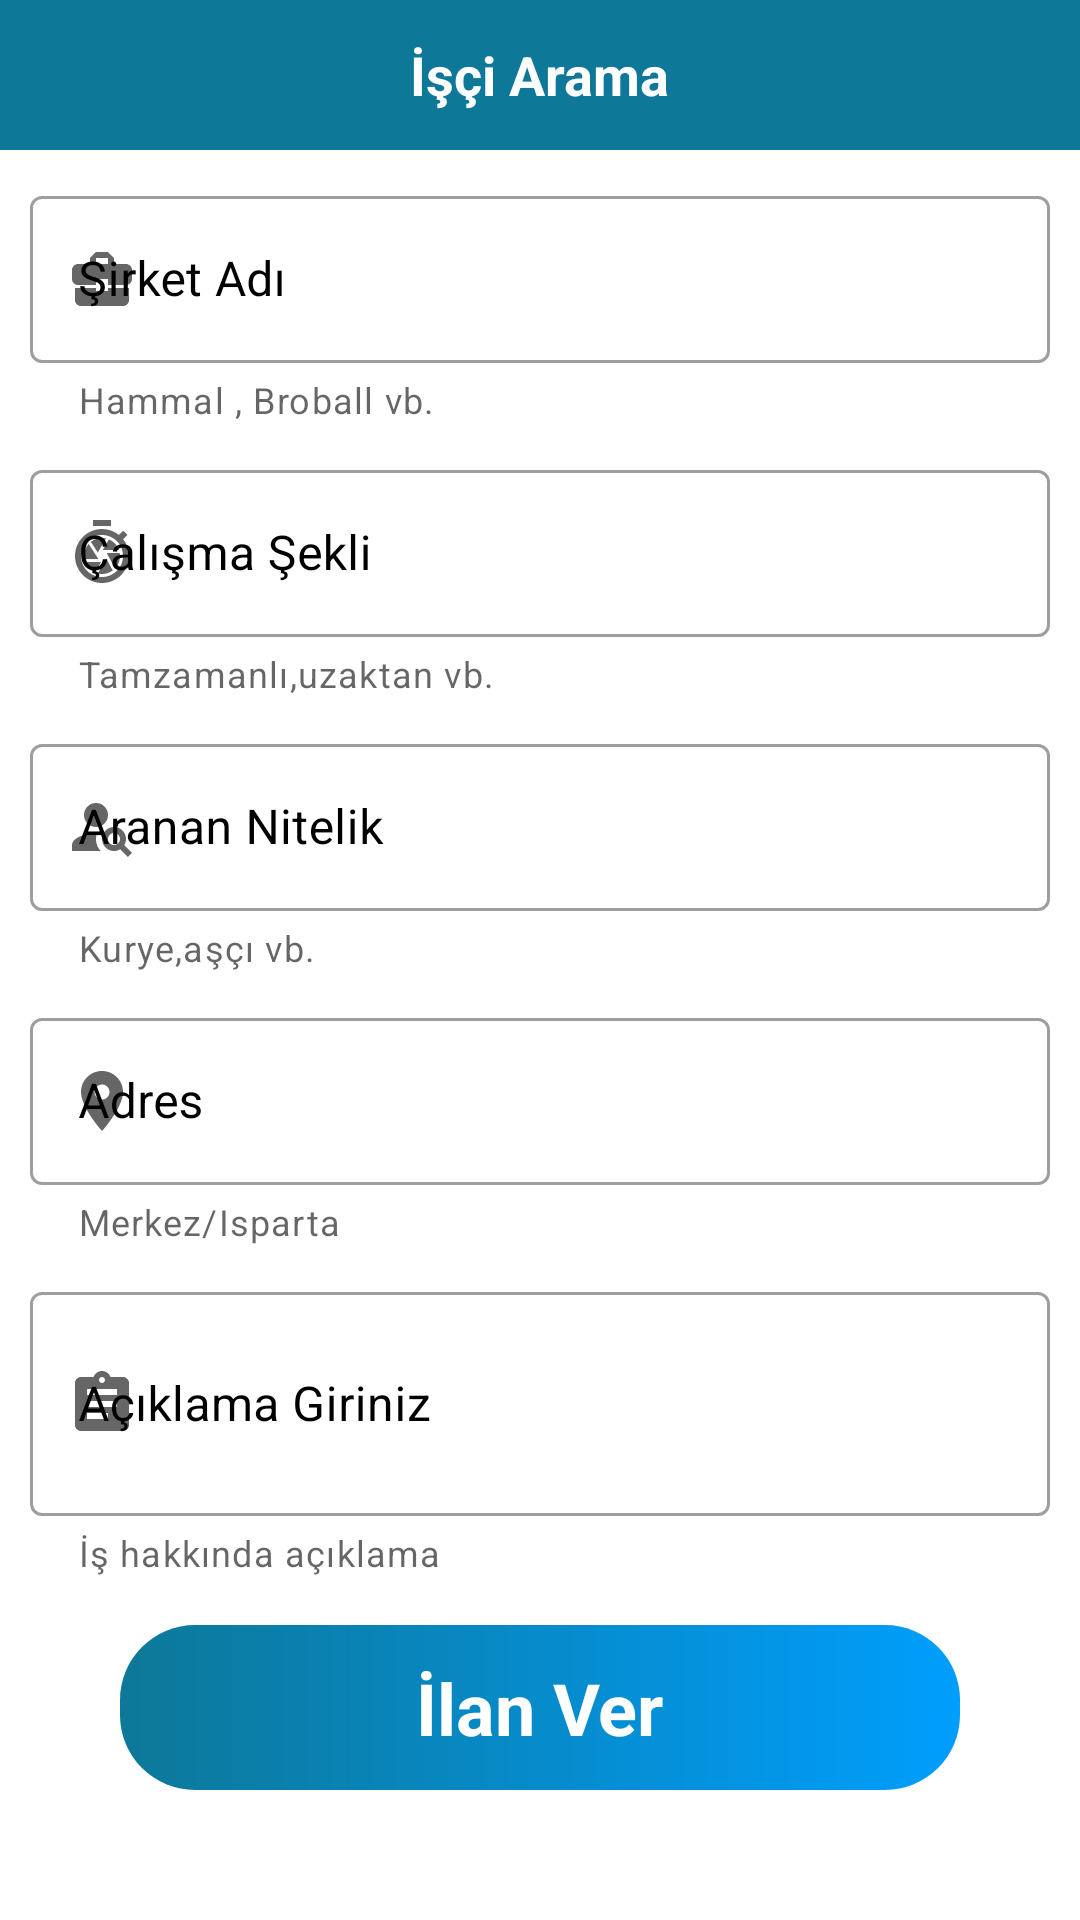

Layout XML and referenced resources for this Android screen:
<!-- AndroidManifest.xml: application theme Theme.HammalMobile -->
<!-- res/layout/activity_worker_add.xml -->
<?xml version="1.0" encoding="utf-8"?>
<LinearLayout xmlns:android="http://schemas.android.com/apk/res/android"
    xmlns:app="http://schemas.android.com/apk/res-auto"
    xmlns:tools="http://schemas.android.com/tools"
    android:layout_width="match_parent"
    android:layout_height="match_parent"
    android:orientation="vertical"
    tools:context=".View.WorkerAddActivity">

    <RelativeLayout
        android:background="@color/primary"
        android:layout_width="match_parent"
        android:layout_height="wrap_content">
        <ImageView
            android:onClick="workerback"
            android:layout_width="50dp"
            android:layout_height="50dp"
            android:padding="14dp"
            android:src="@drawable/arrow_back"/>

        <TextView
            android:layout_width="wrap_content"
            android:layout_height="wrap_content"
            android:layout_centerInParent="true"
            android:text="İşçi Arama"
            android:textColor="#FFF"
            android:textSize="18sp"
            android:textStyle="bold" />
    </RelativeLayout>

    <com.google.android.material.textfield.TextInputLayout
        style="@style/Widget.MaterialComponents.TextInputLayout.OutlinedBox"
        android:layout_width="match_parent"
        android:layout_height="wrap_content"
        android:hint="Şirket Adı"
        android:textColorHint="@color/black"
        app:helperText="Hammal , Broball vb."
        app:endIconMode="clear_text"
        app:startIconDrawable="@drawable/icon_business"
        android:layout_marginLeft="10dp"
        android:layout_marginRight="10dp"
        android:layout_marginTop="10dp">

        <com.google.android.material.textfield.TextInputEditText
            android:id="@+id/sirketadi"
            android:lines="1"
            android:layout_width="match_parent"
            android:layout_height="wrap_content"
            />

    </com.google.android.material.textfield.TextInputLayout>

    <com.google.android.material.textfield.TextInputLayout
        style="@style/Widget.MaterialComponents.TextInputLayout.OutlinedBox"
        android:layout_width="match_parent"
        android:layout_height="wrap_content"
        android:hint="Çalışma Şekli"
        android:textColorHint="@color/black"
        app:startIconDrawable="@drawable/icon_calisma"
        app:endIconMode="clear_text"
        app:helperText="Tamzamanlı,uzaktan vb."
        android:layout_marginLeft="10dp"
        android:layout_marginRight="10dp"
        android:layout_marginTop="10dp">

        <com.google.android.material.textfield.TextInputEditText
            android:id="@+id/calismasekli"
            android:lines="1"
            android:layout_width="match_parent"
            android:layout_height="wrap_content"
            />

    </com.google.android.material.textfield.TextInputLayout>

    <com.google.android.material.textfield.TextInputLayout
        style="@style/Widget.MaterialComponents.TextInputLayout.OutlinedBox"
        android:layout_width="match_parent"
        android:layout_height="wrap_content"
        android:hint="Aranan Nitelik"
        android:textColorHint="@color/black"
        app:helperText="Kurye,aşçı vb."
        app:endIconMode="clear_text"
        app:startIconDrawable="@drawable/icon_nitelik2"
        android:layout_marginLeft="10dp"
        android:layout_marginRight="10dp"
        android:layout_marginTop="10dp">

        <com.google.android.material.textfield.TextInputEditText
            android:id="@+id/nitelik"
            android:lines="1"
            android:layout_width="match_parent"
            android:layout_height="wrap_content"
            />

    </com.google.android.material.textfield.TextInputLayout>

    <com.google.android.material.textfield.TextInputLayout
        style="@style/Widget.MaterialComponents.TextInputLayout.OutlinedBox"
        android:layout_width="match_parent"
        android:layout_height="wrap_content"
        android:hint="Adres"
        android:textColorHint="@color/black"
        app:helperText="Merkez/Isparta"
        app:startIconDrawable="@drawable/icon_konum"
        app:endIconMode="clear_text"
        android:layout_marginLeft="10dp"
        android:layout_marginRight="10dp"
        android:layout_marginTop="10dp">

        <com.google.android.material.textfield.TextInputEditText
            android:id="@+id/adres"
            android:lines="1"
            android:layout_width="match_parent"
            android:layout_height="wrap_content"
            />

    </com.google.android.material.textfield.TextInputLayout>

    <com.google.android.material.textfield.TextInputLayout
        style="@style/Widget.MaterialComponents.TextInputLayout.OutlinedBox"
        android:layout_width="match_parent"
        android:layout_height="wrap_content"
        android:hint="Açıklama Giriniz"
        android:textColorHint="@color/black"
        app:helperText="İş hakkında açıklama"
        app:startIconDrawable="@drawable/icon_aciklama"
        app:endIconMode="clear_text"
        android:layout_marginLeft="10dp"
        android:layout_marginRight="10dp"
        android:layout_marginTop="10dp">

        <com.google.android.material.textfield.TextInputEditText
            android:id="@+id/aciklama"
            android:lines="2"
            android:layout_width="match_parent"
            android:layout_height="wrap_content"
            />

    </com.google.android.material.textfield.TextInputLayout>

    <androidx.constraintlayout.widget.ConstraintLayout
        android:id="@+id/buttonişçiilan"
        android:layout_width="match_parent"
        android:layout_height="55dp"
        android:layout_marginTop="16dp"
        android:background="@drawable/costum_button"
        android:layout_marginLeft="40dp"
        android:layout_marginRight="40dp"
        android:onClick="isciilanbtn">

        <TextView
            android:id="@+id/textView22"
            android:layout_width="wrap_content"
            android:layout_height="wrap_content"
            android:text="İlan Ver"
            android:textColor="#fff"
            android:textSize="24sp"
            android:textStyle="bold"
            app:layout_constraintBottom_toBottomOf="parent"
            app:layout_constraintEnd_toEndOf="parent"
            app:layout_constraintStart_toStartOf="parent"
            app:layout_constraintTop_toTopOf="parent" />
    </androidx.constraintlayout.widget.ConstraintLayout>

</LinearLayout>
<!-- resources referenced by this layout -->
<resources>
  <color name="black">#FF000000</color>
  <color name="primary">#0D7898</color>
  <!-- drawable costum_button (drawable) -->
  <?xml version="1.0" encoding="utf-8"?>
  <shape xmlns:android="http://schemas.android.com/apk/res/android" android:shape="rectangle">
  
      <gradient android:startColor="@color/primary" android:endColor="#009EFD" android:type="linear"/>
      <corners android:radius="25dp"/>
  
  </shape>
  <!-- drawable icon_aciklama (drawable) -->
  <vector android:autoMirrored="true" android:height="24dp"
      android:tint="#552A79" android:viewportHeight="24"
      android:viewportWidth="24" android:width="24dp" xmlns:android="http://schemas.android.com/apk/res/android">
      <path android:fillColor="@android:color/white" android:pathData="M19,3h-4.18C14.4,1.84 13.3,1 12,1c-1.3,0 -2.4,0.84 -2.82,2L5,3c-1.1,0 -2,0.9 -2,2v14c0,1.1 0.9,2 2,2h14c1.1,0 2,-0.9 2,-2L21,5c0,-1.1 -0.9,-2 -2,-2zM12,3c0.55,0 1,0.45 1,1s-0.45,1 -1,1 -1,-0.45 -1,-1 0.45,-1 1,-1zM14,17L7,17v-2h7v2zM17,13L7,13v-2h10v2zM17,9L7,9L7,7h10v2z"/>
  </vector>
  <!-- drawable icon_business (drawable) -->
  <vector android:height="24dp" android:tint="#552A79"
      android:viewportHeight="24" android:viewportWidth="24"
      android:width="24dp" xmlns:android="http://schemas.android.com/apk/res/android">
      <path android:fillColor="@android:color/white" android:pathData="M10,16v-1L3.01,15L3,19c0,1.11 0.89,2 2,2h14c1.11,0 2,-0.89 2,-2v-4h-7v1h-4zM20,7h-4.01L15.99,5l-2,-2h-4l-2,2v2L4,7c-1.1,0 -2,0.9 -2,2v3c0,1.11 0.89,2 2,2h6v-2h4v2h6c1.1,0 2,-0.9 2,-2L22,9c0,-1.1 -0.9,-2 -2,-2zM14,7h-4L10,5h4v2z"/>
  </vector>
  <!-- drawable icon_konum (drawable) -->
  <vector android:height="24dp" android:tint="#552A79"
      android:viewportHeight="24" android:viewportWidth="24"
      android:width="24dp" xmlns:android="http://schemas.android.com/apk/res/android">
      <path android:fillColor="@android:color/white" android:pathData="M12,2C8.13,2 5,5.13 5,9c0,5.25 7,13 7,13s7,-7.75 7,-13c0,-3.87 -3.13,-7 -7,-7zM12,11.5c-1.38,0 -2.5,-1.12 -2.5,-2.5s1.12,-2.5 2.5,-2.5 2.5,1.12 2.5,2.5 -1.12,2.5 -2.5,2.5z"/>
  </vector>
  <!-- drawable icon_nitelik2 (drawable) -->
  <vector android:height="24dp" android:tint="#552A79"
      android:viewportHeight="24" android:viewportWidth="24"
      android:width="24dp" xmlns:android="http://schemas.android.com/apk/res/android">
      <path android:fillColor="@android:color/white" android:pathData="M10,8m-4,0a4,4 0,1 1,8 0a4,4 0,1 1,-8 0"/>
      <path android:fillColor="@android:color/white" android:pathData="M10.35,14.01C7.62,13.91 2,15.27 2,18v2h9.54C9.07,17.24 10.31,14.11 10.35,14.01z"/>
      <path android:fillColor="@android:color/white" android:pathData="M19.43,18.02C19.79,17.43 20,16.74 20,16c0,-2.21 -1.79,-4 -4,-4s-4,1.79 -4,4c0,2.21 1.79,4 4,4c0.74,0 1.43,-0.22 2.02,-0.57L20.59,22L22,20.59L19.43,18.02zM16,18c-1.1,0 -2,-0.9 -2,-2c0,-1.1 0.9,-2 2,-2s2,0.9 2,2C18,17.1 17.1,18 16,18z"/>
  </vector>
  <style name="Theme.HammalMobile" parent="Theme.MaterialComponents.DayNight.NoActionBar">
          
          <item name="colorPrimary">@color/purple</item>
          <item name="colorPrimaryVariant">@color/purple</item>
          <item name="colorOnPrimary">@color/white</item>
          
          <item name="colorSecondary">@color/teal_200</item>
          <item name="colorSecondaryVariant">@color/teal_700</item>
          <item name="colorOnSecondary">@color/black</item>
          
          <item name="android:statusBarColor">?attr/colorPrimaryVariant</item>
          
      </style>
  <color name="purple">#8692f7</color>
  <color name="white">#FFFFFFFF</color>
  <color name="teal_200">#FF03DAC5</color>
  <color name="teal_700">#FF018786</color>
</resources>
